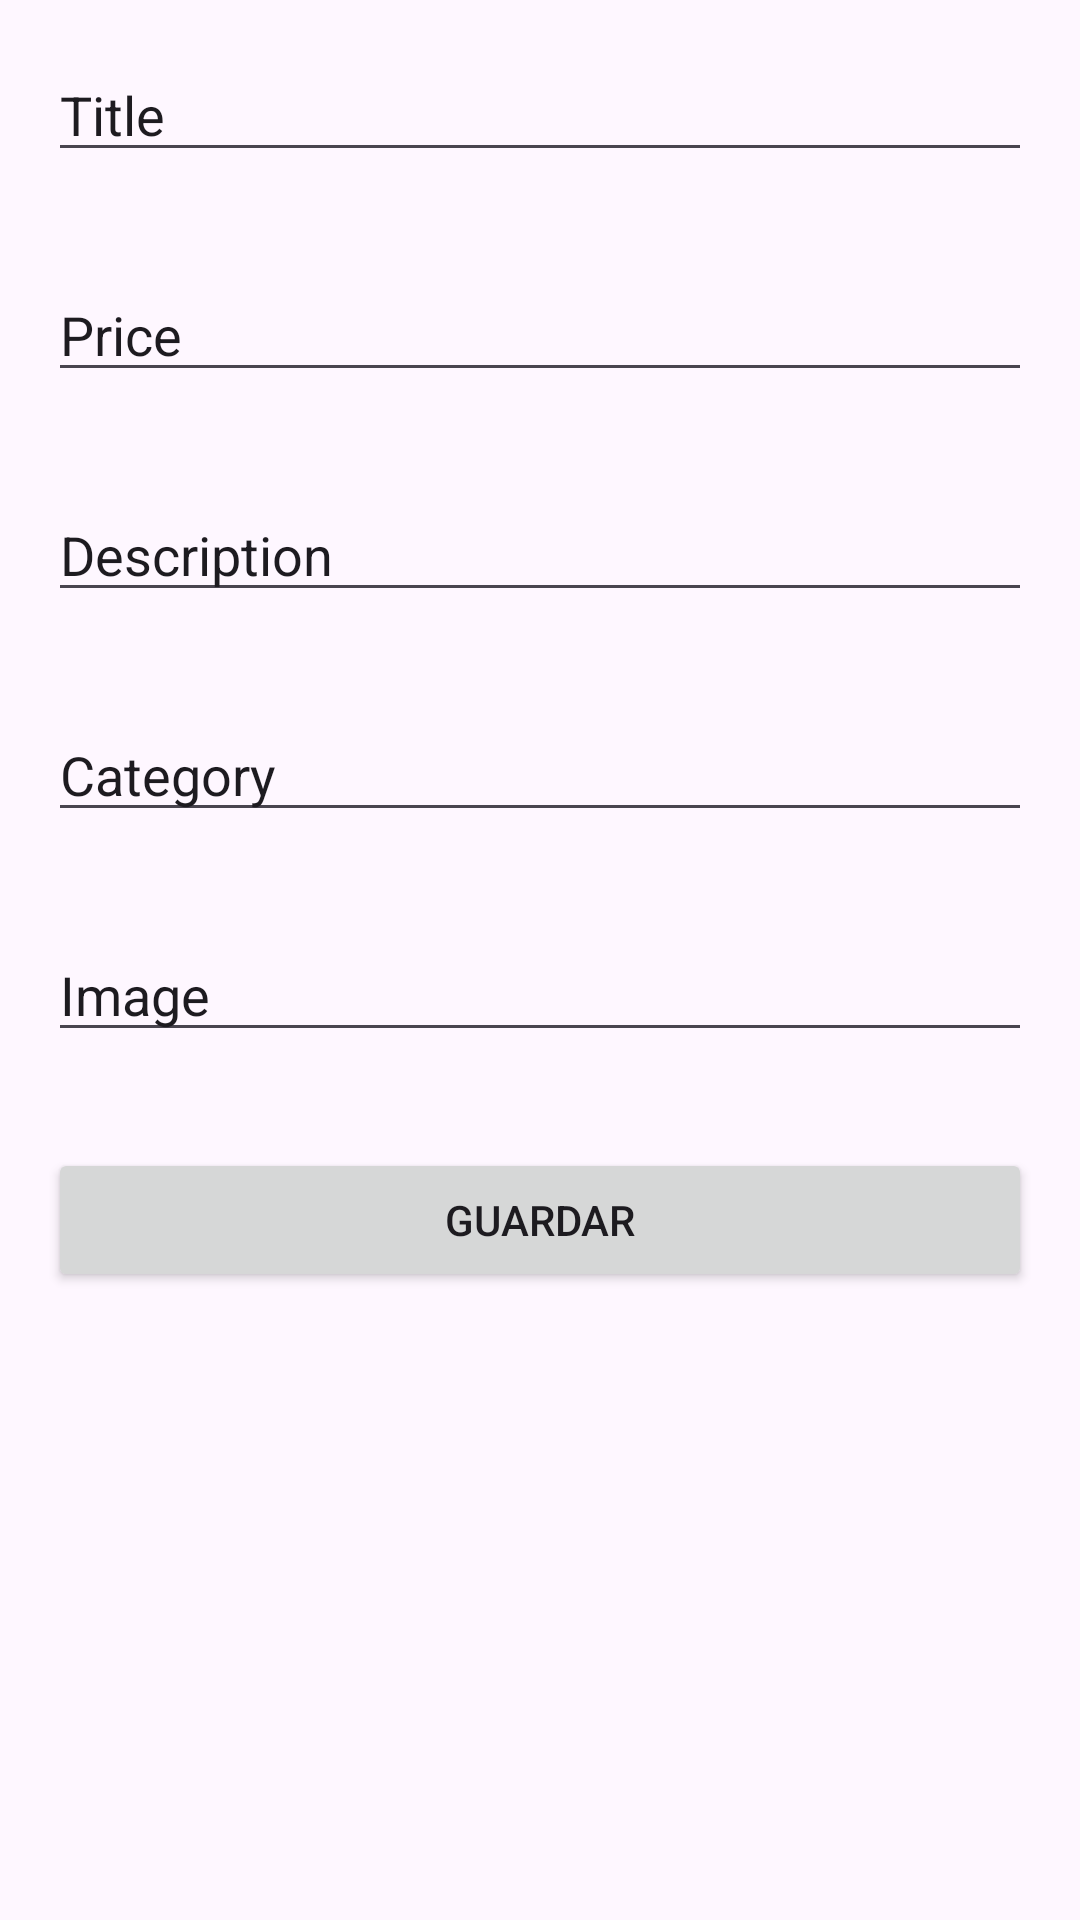

Layout XML and referenced resources for this Android screen:
<!-- AndroidManifest.xml: application theme Theme.IdatDemo -->
<!-- res/layout/activity_nuevo_producto.xml -->
<?xml version="1.0" encoding="utf-8"?>
<LinearLayout
    xmlns:android="http://schemas.android.com/apk/res/android"
    xmlns:app="http://schemas.android.com/apk/res-auto"
    xmlns:tools="http://schemas.android.com/tools"
    android:id="@+id/main"
    android:layout_width="match_parent"
    android:layout_height="match_parent"
    android:orientation="vertical"
    tools:context=".NuevoProductoActivity">
    
    <EditText
        android:id="@+id/ettitle"
        android:layout_width="match_parent"
        android:layout_height="wrap_content"
        android:text="Title"
        android:layout_margin="16dp"/>

    <EditText
        android:id="@+id/etprice"
        android:layout_width="match_parent"
        android:layout_height="wrap_content"
        android:text="Price"
        android:layout_margin="16dp"/>

    <EditText
        android:id="@+id/etdescription"
        android:layout_width="match_parent"
        android:layout_height="wrap_content"
        android:text="Description"
        android:layout_margin="16dp"/>

    <EditText
        android:id="@+id/etcategory"
        android:layout_width="match_parent"
        android:layout_height="wrap_content"
        android:text="Category"
        android:layout_margin="16dp"/>

    <EditText
        android:id="@+id/etimage"
        android:layout_width="match_parent"
        android:layout_height="wrap_content"
        android:text="Image"
        android:layout_margin="16dp"/>

    <Button
        android:id="@+id/btnguardar"
        android:layout_width="match_parent"
        android:layout_height="wrap_content"
        android:text="Guardar"
        android:layout_margin="16dp"/>

</LinearLayout>
<!-- resources referenced by this layout -->
<resources>
  <style name="Theme.IdatDemo" parent="Base.Theme.IdatDemo" />
  <style name="Base.Theme.IdatDemo" parent="Theme.Material3.DayNight.NoActionBar">
          
          
      </style>
</resources>
